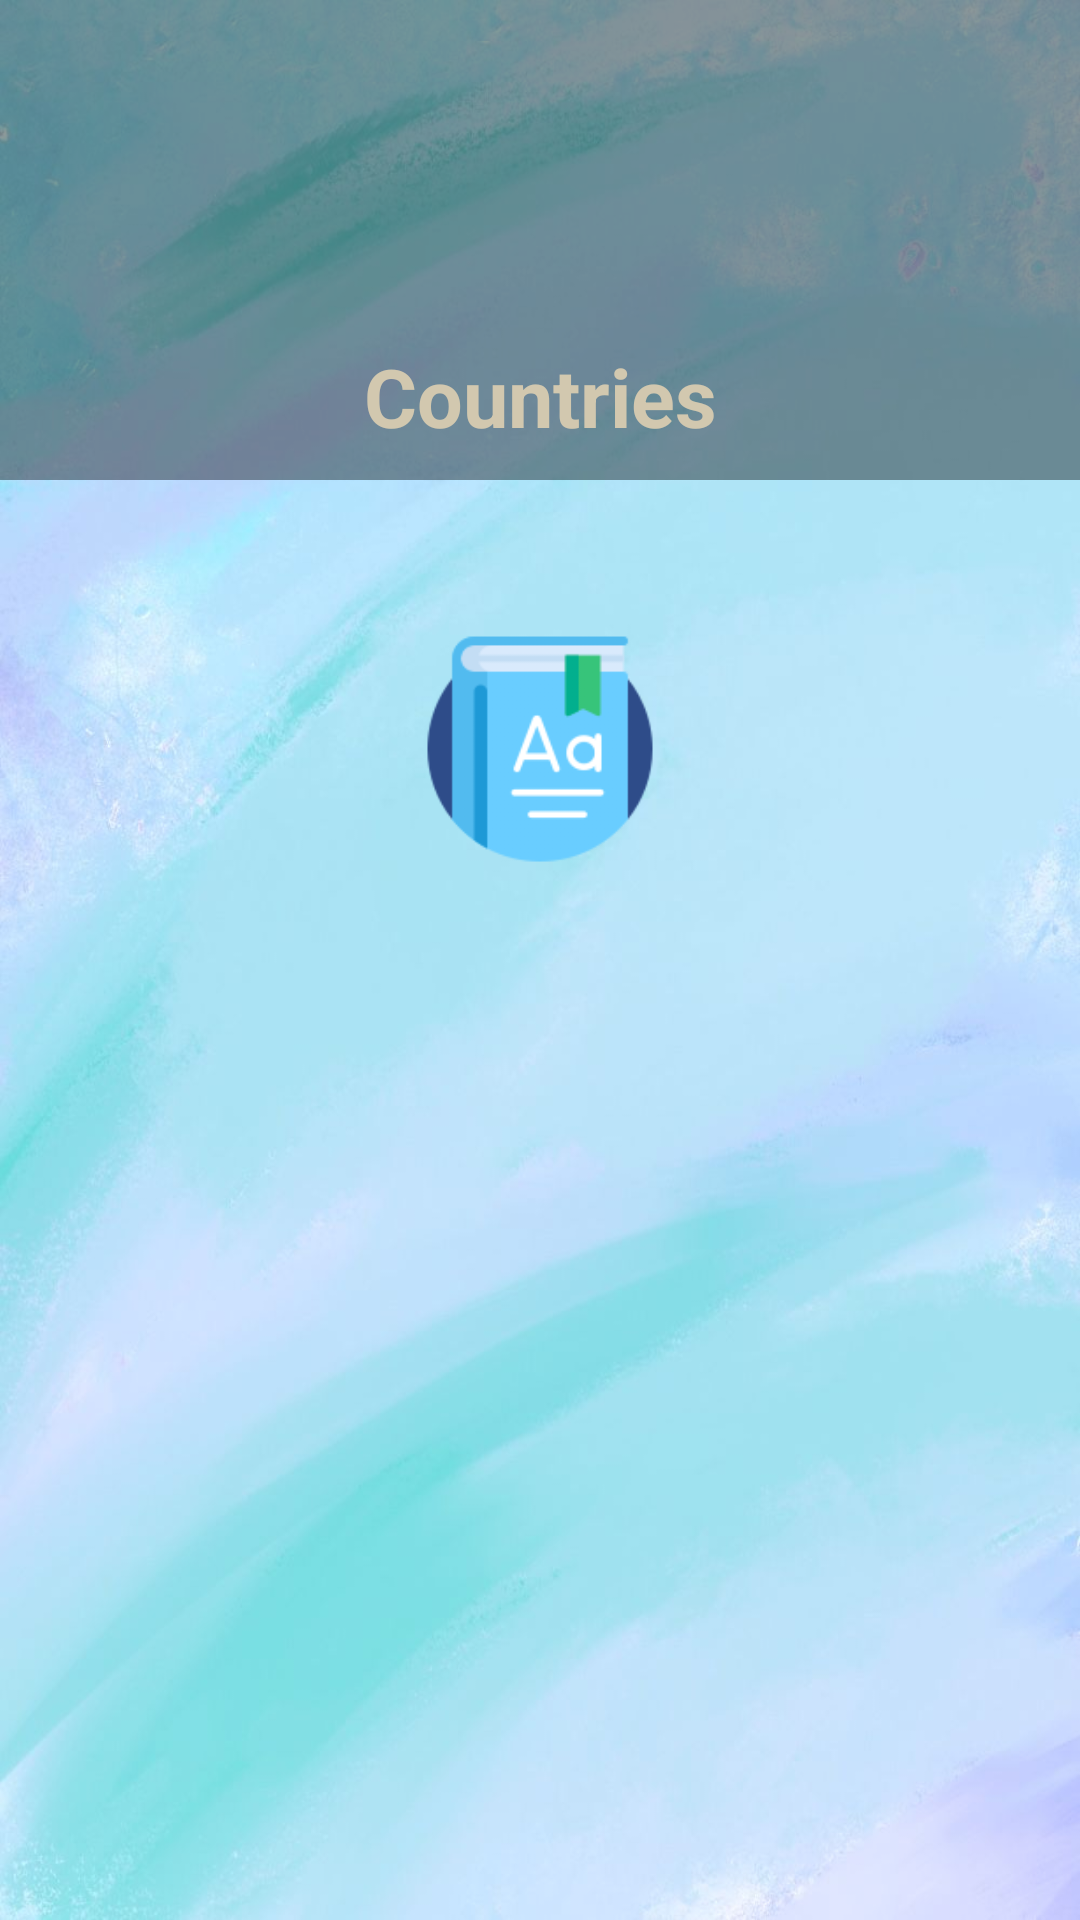

Reconstruct the res/layout file that produces this screen, plus the resources it refers to.
<!-- AndroidManifest.xml: application theme SplashScreenLogo -->
<!-- res/layout/fragment_recyclerview.xml -->
<?xml version="1.0" encoding="utf-8"?>
<androidx.constraintlayout.motion.widget.MotionLayout xmlns:android="http://schemas.android.com/apk/res/android"
    xmlns:app="http://schemas.android.com/apk/res-auto"
    xmlns:tools="http://schemas.android.com/tools"
    android:layout_width="match_parent"
    android:layout_height="match_parent"
    android:orientation="vertical"
    app:layoutDescription="@xml/fragment_recyclerview_scene">


    <ImageView
        android:id="@+id/img_action_bar_flag"
        android:layout_width="match_parent"
        android:layout_height="160dp"
        android:contentDescription="@string/text_todo"
        app:layout_constraintLeft_toLeftOf="parent"
        app:layout_constraintTop_toTopOf="parent"
        tools:ignore="ImageContrastCheck" />

    <LinearLayout
        android:id="@+id/img_action_bar_layout"
        android:layout_width="match_parent"
        android:layout_height="0dp"
        android:background="#66000000"
        android:orientation="horizontal"
        app:layout_constraintBottom_toBottomOf="@id/img_action_bar_flag"
        app:layout_constraintLeft_toLeftOf="parent"
        app:layout_constraintTop_toTopOf="parent" />

    <TextView
        android:id="@+id/tv_title"
        android:layout_width="match_parent"
        android:layout_height="?actionBarSize"
        android:gravity="center"
        android:text="@string/text_actionbar_country"
        android:textColor="@color/text_color_light"
        android:textSize="27sp"
        android:textStyle="bold"
        app:layout_constraintBottom_toBottomOf="@id/img_action_bar_flag"
        tools:ignore="RtlSymmetry,TextContrastCheck" />


    <androidx.recyclerview.widget.RecyclerView
        android:id="@+id/list"
        android:layout_width="match_parent"
        android:layout_height="0dp"
        android:paddingBottom="?actionBarSize"
        app:layout_constraintBottom_toBottomOf="parent"
        app:layout_constraintTop_toBottomOf="@id/img_action_bar_flag"
        tools:listitem="@layout/item_drop_down_country" />
</androidx.constraintlayout.motion.widget.MotionLayout>
<!-- res/layout/item_drop_down_country.xml (included above) -->
<?xml version="1.0" encoding="utf-8"?>
<LinearLayout xmlns:android="http://schemas.android.com/apk/res/android"
    xmlns:tools="http://schemas.android.com/tools"
    android:layout_width="match_parent"
    android:layout_height="wrap_content"
    xmlns:app="http://schemas.android.com/apk/res-auto"
    android:background="?android:selectableItemBackground">

    <LinearLayout
        android:id="@+id/item"
        android:layout_width="match_parent"
        android:layout_height="80dp"
        android:layout_marginBottom="10dp"
        android:clickable="false"
        android:focusable="false"
        android:gravity="center"
        android:orientation="horizontal"
        android:padding="8dp"
        tools:ignore="UselessParent">

        <androidx.cardview.widget.CardView
            android:layout_width="0dp"
            android:layout_height="match_parent"
            android:layout_weight="1"
            app:cardCornerRadius="12dp">

            <ImageView
                android:id="@+id/country_item_flag"
                android:layout_width="match_parent"
                android:layout_height="match_parent"
                android:contentDescription="@string/text_todo"
                android:scaleType="centerCrop"
                tools:ignore="ImageContrastCheck"
                tools:src="@drawable/country_uzb" />
        </androidx.cardview.widget.CardView>

        <TextView
            android:id="@+id/country_item_text"
            style="@style/Text.Title"
            android:layout_width="0dp"
            android:layout_height="wrap_content"
            android:layout_weight="3"
            android:maxLines="1"
            android:paddingStart="16dp"
            android:textSize="26sp"
            tools:ignore="RtlSymmetry"
            tools:text="Uzbek" />

    </LinearLayout>

</LinearLayout>
<!-- resources referenced by this layout -->
<resources>
  <color name="text_color_light">#D2C8AF</color>
  <!-- drawable country_uzb: png bitmap (drawable, 2839 bytes) -->
  <string name="text_actionbar_country">Countries</string>
  <string name="text_todo">TODO</string>
  <style name="Text.Title">
          <item name="android:textColor">@color/text_color_dark</item>
          <item name="android:textSize">24sp</item>
      </style>
  <style name="SplashScreenLogo" parent="Theme.MaterialComponents.DayNight.NoActionBar">
          <item name="android:windowBackground">@drawable/splash_logo_bg</item>
          <item name="android:statusBarColor">@color/black</item>
      </style>
  <color name="text_color_dark">#0A1112</color>
  <!-- drawable splash_logo_bg (drawable) -->
  <?xml version="1.0" encoding="utf-8"?>
  <layer-list xmlns:android="http://schemas.android.com/apk/res/android">
  
      <item android:drawable="@drawable/window_background_light" />
      <item
          android:drawable="@drawable/logo"
          android:gravity="center" />
  </layer-list>
  <color name="black">#FF000000</color>
  <!-- drawable window_background_light: jpg bitmap (drawable, 55795 bytes) -->
  <!-- drawable logo: png bitmap (drawable, 10942 bytes) -->
</resources>
